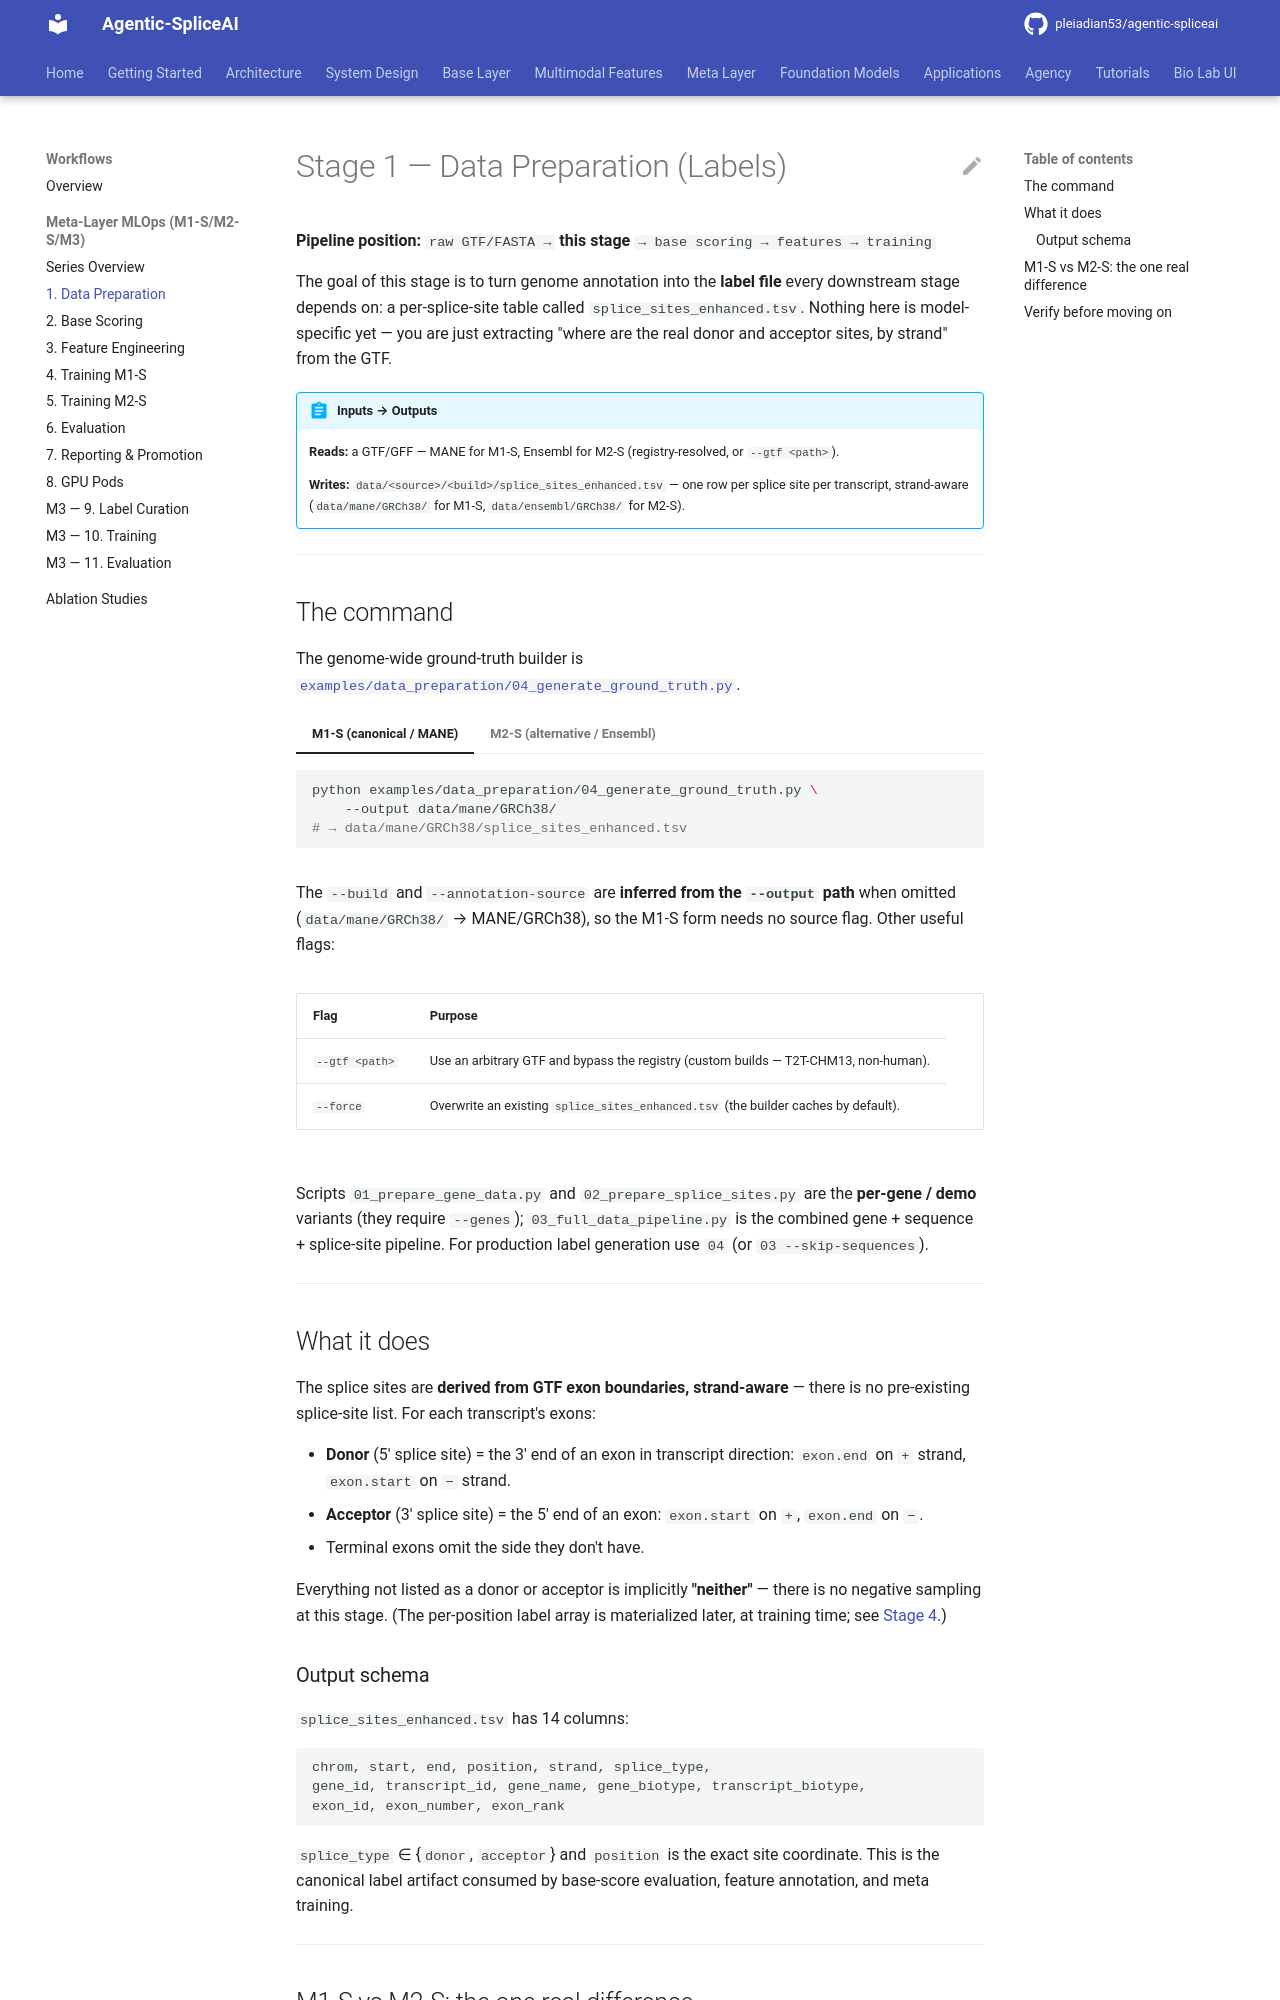

repository: pleiadian53/agentic-spliceai · page: workflows/meta_layer/01_data_preparation/index.html · generator: mkdocs

# Stage 1 — Data Preparation (Labels)

**Pipeline position:** `raw GTF/FASTA → ` **this stage** ` → base scoring → features → training`

The goal of this stage is to turn genome annotation into the **label file** every downstream stage
depends on: a per-splice-site table called `splice_sites_enhanced.tsv`. Nothing here is model-specific
yet — you are just extracting "where are the real donor and acceptor sites, by strand" from the GTF.

!!! abstract "Inputs → Outputs"

    **Reads:** a GTF/GFF — MANE for M1-S, Ensembl for M2-S (registry-resolved, or `--gtf <path>`).

    **Writes:** `data/<source>/<build>/splice_sites_enhanced.tsv` — one row per splice site per
    transcript, strand-aware (`data/mane/GRCh38/` for M1-S, `data/ensembl/GRCh38/` for M2-S).

---

## The command

The genome-wide ground-truth builder is
[`examples/data_preparation/04_generate_ground_truth.py`](https://github.com/pleiadian53/agentic-spliceai/blob/main/examples/data_preparation/04_generate_ground_truth.py).

=== "M1-S (canonical / MANE)"

    ```bash
    python examples/data_preparation/04_generate_ground_truth.py \
        --output data/mane/GRCh38/
    # → data/mane/GRCh38/splice_sites_enhanced.tsv
    ```

=== "M2-S (alternative / Ensembl)"

    ```bash
    # M2-S needs BOTH files — MANE (from the M1-S command above) and Ensembl:
    python examples/data_preparation/04_generate_ground_truth.py \
        --output data/ensembl/GRCh38/ \
        --annotation-source ensembl
    # → data/ensembl/GRCh38/splice_sites_enhanced.tsv
    ```

The `--build` and `--annotation-source` are **inferred from the `--output` path** when omitted
(`data/mane/GRCh38/` → MANE/GRCh38), so the M1-S form needs no source flag. Other useful flags:

| Flag | Purpose |
|------|---------|
| `--gtf <path>` | Use an arbitrary GTF and bypass the registry (custom builds — T2T-CHM13, non-human). |
| `--force` | Overwrite an existing `splice_sites_enhanced.tsv` (the builder caches by default). |

Scripts `01_prepare_gene_data.py` and `02_prepare_splice_sites.py` are the **per-gene / demo**
variants (they require `--genes`); `03_full_data_pipeline.py` is the combined gene + sequence +
splice-site pipeline. For production label generation use `04` (or `03 --skip-sequences`).

---

## What it does

The splice sites are **derived from GTF exon boundaries, strand-aware** — there is no pre-existing
splice-site list. For each transcript's exons:

- **Donor** (5′ splice site) = the 3′ end of an exon in transcript direction: `exon.end` on `+`
  strand, `exon.start` on `−` strand.
- **Acceptor** (3′ splice site) = the 5′ end of an exon: `exon.start` on `+`, `exon.end` on `−`.
- Terminal exons omit the side they don't have.

Everything not listed as a donor or acceptor is implicitly **"neither"** — there is no negative
sampling at this stage. (The per-position label array is materialized later, at training time; see
[Stage 4](04_training_m1s.md#labels).)
